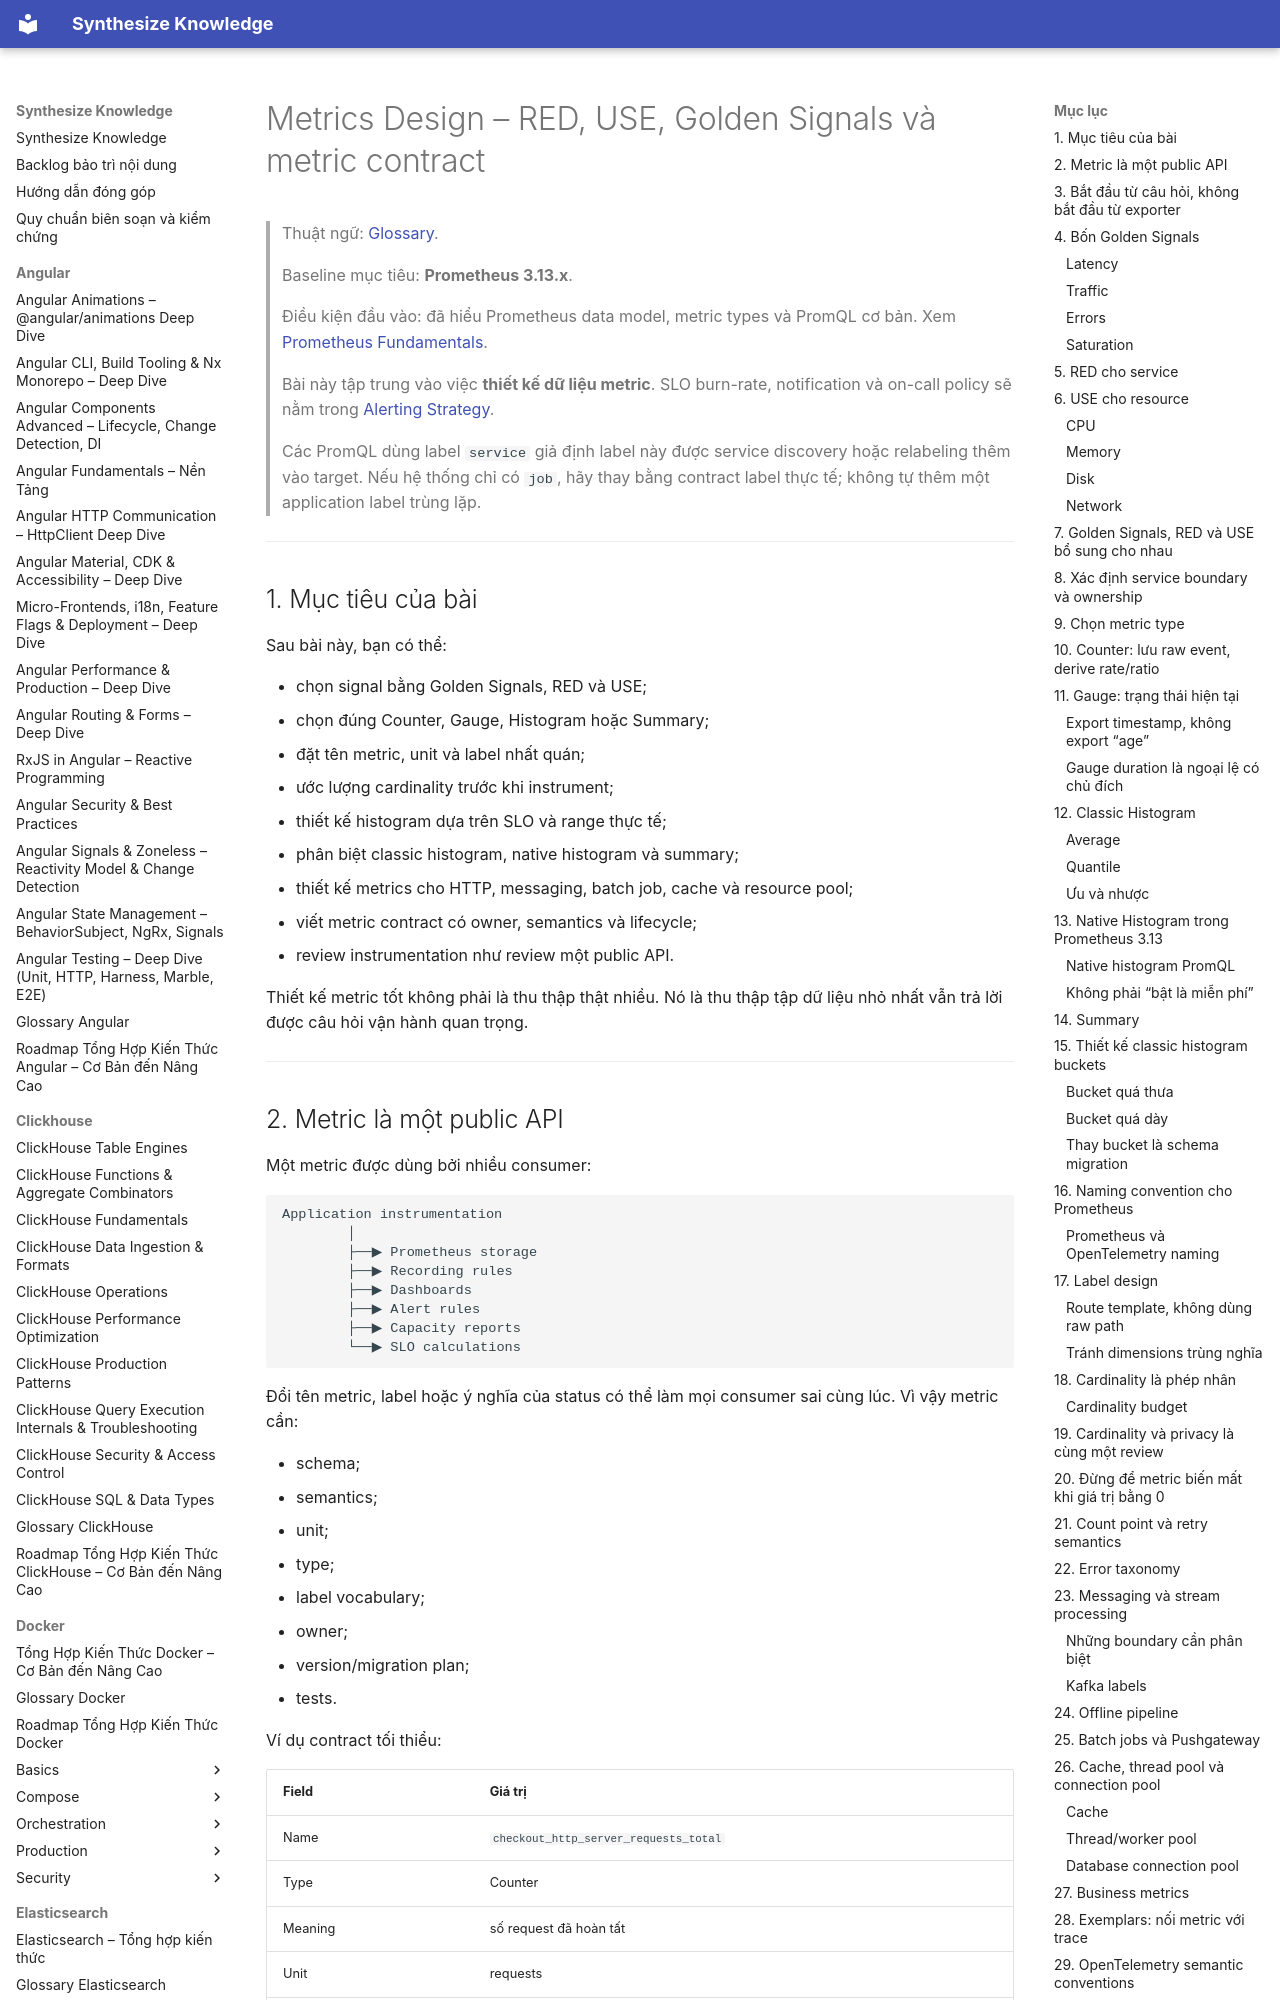

repository: hieutran2811/synthesize_knowledge · page: prometheus_grafana/observability/metrics_design/index.html · generator: mkdocs

---
title: "Metrics Design – RED, USE, Golden Signals và metric contract"
topic: prometheus_grafana
level: mixed
review_status: needs_review
content_updated: 2026-07-29
last_verified: null
version_scope: "unspecified"
source_count: 13
---
# Metrics Design – RED, USE, Golden Signals và metric contract

> Thuật ngữ: [Glossary](../glossary.md).

> Baseline mục tiêu: **Prometheus 3.13.x**.
>
> Điều kiện đầu vào: đã hiểu Prometheus data model, metric types và PromQL cơ
> bản. Xem [Prometheus Fundamentals](../prometheus/prometheus_fundamentals.md).
>
> Bài này tập trung vào việc **thiết kế dữ liệu metric**. SLO burn-rate,
> notification và on-call policy sẽ nằm trong
> [Alerting Strategy](alerting_strategy.md).
>
> Các PromQL dùng label `service` giả định label này được service discovery hoặc
> relabeling thêm vào target. Nếu hệ thống chỉ có `job`, hãy thay bằng contract
> label thực tế; không tự thêm một application label trùng lặp.

---

## 1. Mục tiêu của bài

Sau bài này, bạn có thể:

- chọn signal bằng Golden Signals, RED và USE;
- chọn đúng Counter, Gauge, Histogram hoặc Summary;
- đặt tên metric, unit và label nhất quán;
- ước lượng cardinality trước khi instrument;
- thiết kế histogram dựa trên SLO và range thực tế;
- phân biệt classic histogram, native histogram và summary;
- thiết kế metrics cho HTTP, messaging, batch job, cache và resource pool;
- viết metric contract có owner, semantics và lifecycle;
- review instrumentation như review một public API.

Thiết kế metric tốt không phải là thu thập thật nhiều. Nó là thu thập tập dữ
liệu nhỏ nhất vẫn trả lời được câu hỏi vận hành quan trọng.

---
